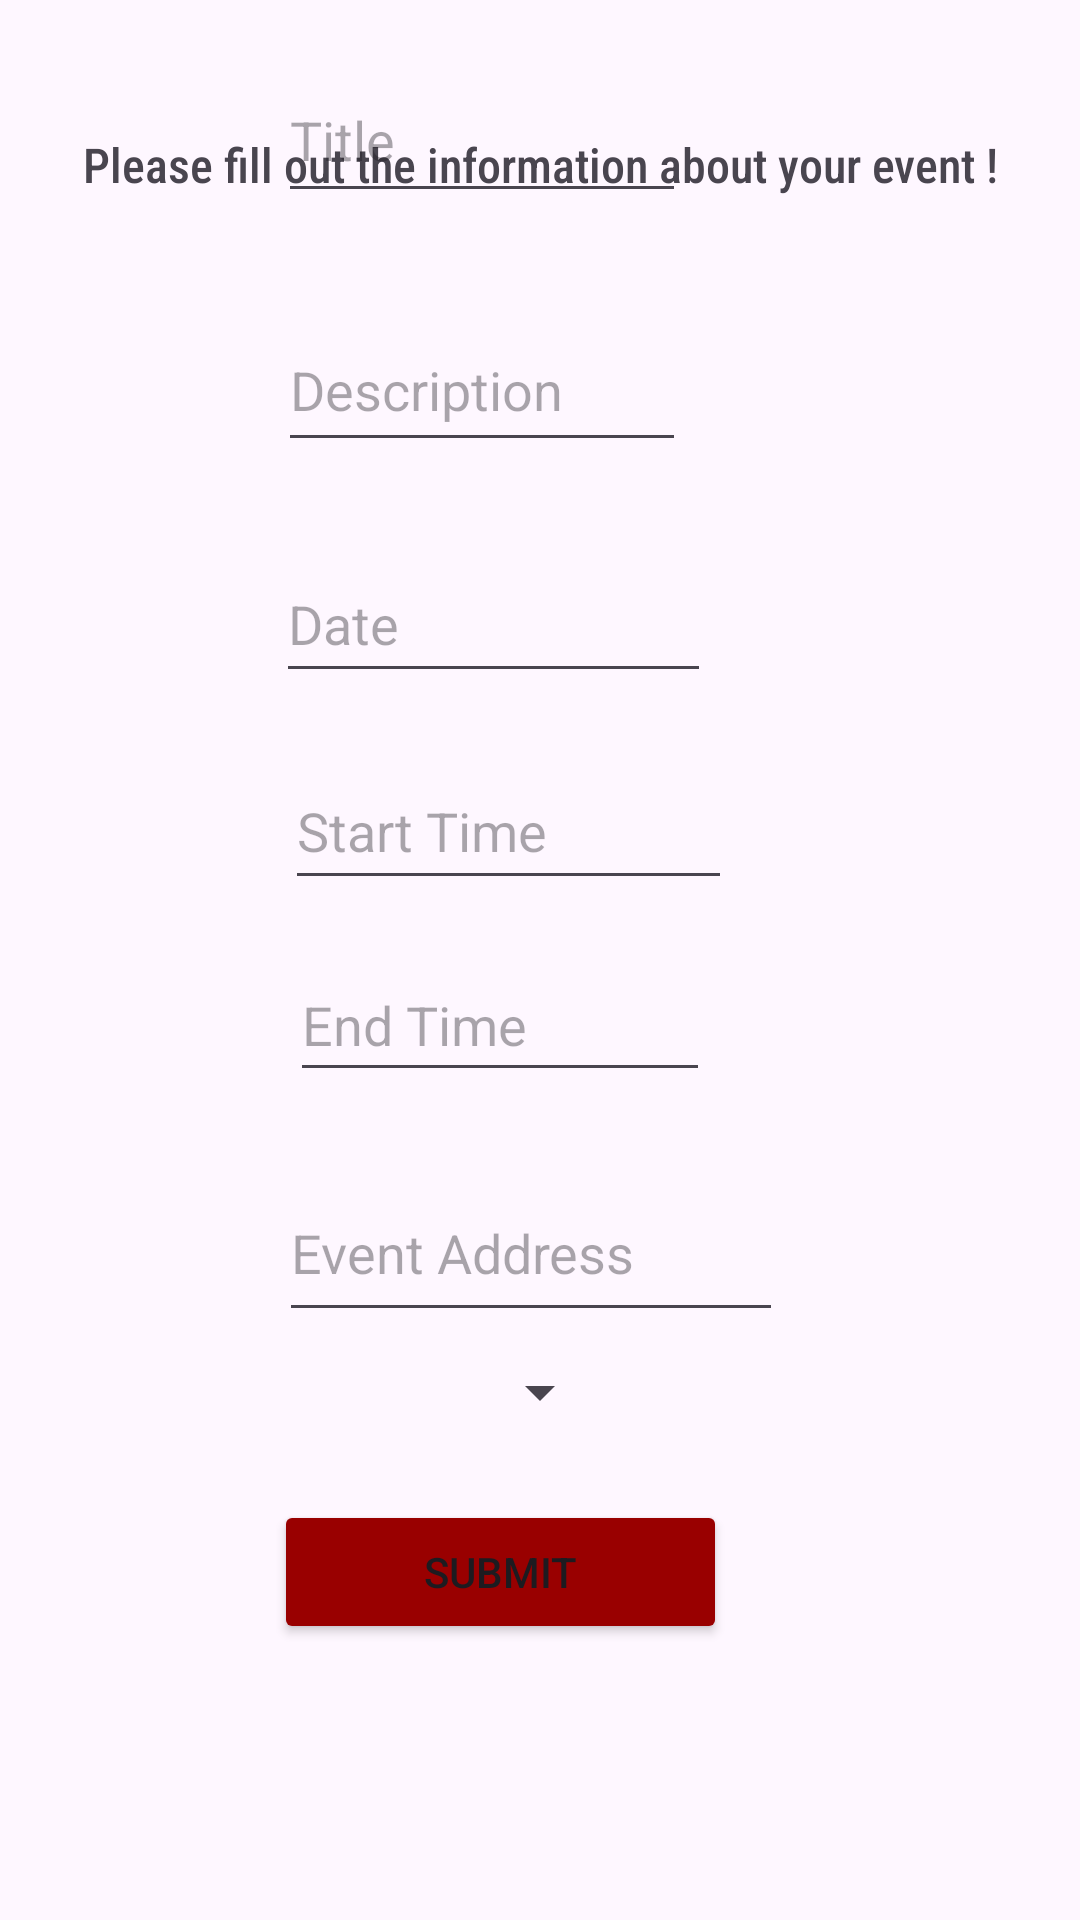

Android layout source for this screen:
<!-- AndroidManifest.xml: application theme Theme.SEG2105_Project -->
<!-- res/layout/activity_create_events.xml -->
<?xml version="1.0" encoding="utf-8"?>
<androidx.constraintlayout.widget.ConstraintLayout xmlns:android="http://schemas.android.com/apk/res/android"
    xmlns:app="http://schemas.android.com/apk/res-auto"
    xmlns:tools="http://schemas.android.com/tools"
    android:id="@+id/main"
    android:layout_width="match_parent"
    android:layout_height="match_parent"
    tools:context=".CreateEvents">



    <TextView
        android:id="@+id/textView3"
        android:layout_width="361dp"
        android:layout_height="55dp"
        android:layout_marginTop="44dp"
        android:fontFamily="sans-serif-condensed-medium"
        android:text="Please fill out the information about your event !"
        android:textAlignment="center"
        android:textSize="16sp"
        app:layout_constraintEnd_toEndOf="parent"
        app:layout_constraintHorizontal_bias="0.737"
        app:layout_constraintStart_toStartOf="parent"
        app:layout_constraintTop_toTopOf="parent" />

    <EditText
        android:id="@+id/titleField"
        android:layout_width="136dp"
        android:layout_height="52dp"
        android:layout_marginBottom="32dp"
        android:hint="Title"
        app:layout_constraintBottom_toTopOf="@+id/descriptionField"
        app:layout_constraintEnd_toEndOf="parent"
        app:layout_constraintHorizontal_bias="0.414"
        app:layout_constraintStart_toStartOf="parent" />

    <EditText
        android:id="@+id/descriptionField"
        android:layout_width="136dp"
        android:layout_height="51dp"
        android:layout_marginBottom="28dp"
        android:hint="Description"
        app:layout_constraintBottom_toTopOf="@+id/dateField"
        app:layout_constraintEnd_toEndOf="parent"
        app:layout_constraintHorizontal_bias="0.414"
        app:layout_constraintStart_toStartOf="parent" />

    <EditText
        android:id="@+id/dateField"
        android:layout_width="145dp"
        android:layout_height="49dp"
        android:layout_marginBottom="20dp"
        android:hint="Date"
        app:layout_constraintBottom_toTopOf="@+id/startTimeField"
        app:layout_constraintEnd_toEndOf="parent"
        app:layout_constraintHorizontal_bias="0.428"
        app:layout_constraintStart_toStartOf="parent" />

    <EditText
        android:id="@+id/startTimeField"
        android:layout_width="149dp"
        android:layout_height="49dp"
        android:layout_marginBottom="16dp"
        android:hint="Start Time"
        app:layout_constraintBottom_toTopOf="@+id/endTimeField"
        app:layout_constraintEnd_toEndOf="parent"
        app:layout_constraintHorizontal_bias="0.45"
        app:layout_constraintStart_toStartOf="parent" />

    <EditText
        android:id="@+id/endTimeField"
        android:layout_width="140dp"
        android:layout_height="48dp"
        android:layout_marginBottom="24dp"
        android:hint="End Time"
        app:layout_constraintBottom_toTopOf="@+id/eventAddressField"
        app:layout_constraintEnd_toEndOf="parent"
        app:layout_constraintHorizontal_bias="0.439"
        app:layout_constraintStart_toStartOf="parent" />

    <EditText
        android:id="@+id/eventAddressField"
        android:layout_width="168dp"
        android:layout_height="56dp"
        android:layout_marginBottom="56dp"
        android:hint="Event Address"
        app:layout_constraintBottom_toTopOf="@+id/submitEventButton"
        app:layout_constraintEnd_toEndOf="parent"
        app:layout_constraintHorizontal_bias="0.485"
        app:layout_constraintStart_toStartOf="parent" />

    <Button
        android:id="@+id/submitEventButton"
        android:layout_width="151dp"
        android:layout_height="48dp"
        android:layout_marginBottom="92dp"
        android:backgroundTint="@color/coloruOttawa"
        android:text="Submit"
        app:layout_constraintBottom_toBottomOf="parent"
        app:layout_constraintEnd_toEndOf="parent"
        app:layout_constraintHorizontal_bias="0.437"
        app:layout_constraintStart_toStartOf="parent" />

    <Spinner
        android:id="@+id/approvalModeSpinner"
        android:layout_width="wrap_content"
        android:layout_height="wrap_content"
        android:layout_marginBottom="16dp"
        android:minHeight="48dp"
        app:layout_constraintBottom_toTopOf="@+id/submitEventButton"
        app:layout_constraintEnd_toEndOf="parent"
        app:layout_constraintStart_toStartOf="parent"
        app:layout_constraintTop_toBottomOf="@+id/eventAddressField" />





</androidx.constraintlayout.widget.ConstraintLayout>
<!-- resources referenced by this layout -->
<resources>
  <color name="coloruOttawa">#990000</color>
  <style name="Theme.SEG2105_Project" parent="Base.Theme.SEG2105_Project" />
  <style name="Base.Theme.SEG2105_Project" parent="Theme.Material3.DayNight.NoActionBar">
          
          
      </style>
</resources>
